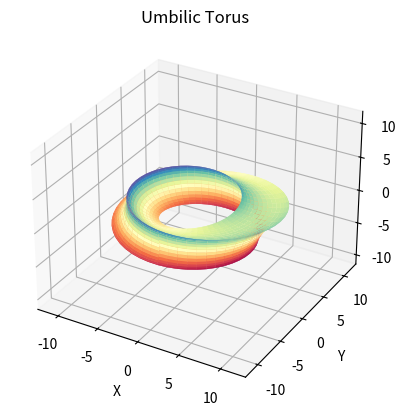

Python code for this plot:
#!/usr/bin/env python
import numpy as np
import matplotlib.pyplot as plt
from mpl_toolkits.mplot3d import Axes3D

fig = plt.figure(figsize=plt.figaspect(1))

u = np.linspace(-np.pi, np.pi, endpoint=True, num=50)
v = np.linspace(-np.pi, np.pi, endpoint=True, num=50)
u, v = np.meshgrid(u, v)

x = np.sin(u) * (7 + np.cos(u / 3 - 2 * v) + 2 * np.cos(u / 3 + v))
y = np.cos(u) * (7 + np.cos(u / 3 - 2 * v) + 2 * np.cos(u / 3 + v))
z = np.sin(u / 3 - 2 * v) + 2 * np.sin(u / 3 + v)

ax = fig.add_subplot(1, 1, 1, projection='3d')
ax.plot_surface(x, y, z, cmap=plt.cm.Spectral)
ax.set_title('Umbilic Torus')
ax.set_xlabel('X')
ax.set_ylabel('Y')
ax.set_zlabel('Z')

scale = np.array([getattr(ax, 'get_{}lim'.format(dim))() for dim in 'xyz'])
ax.auto_scale_xyz(*[[np.min(scale), np.max(scale)]]*3)

plt.show()
